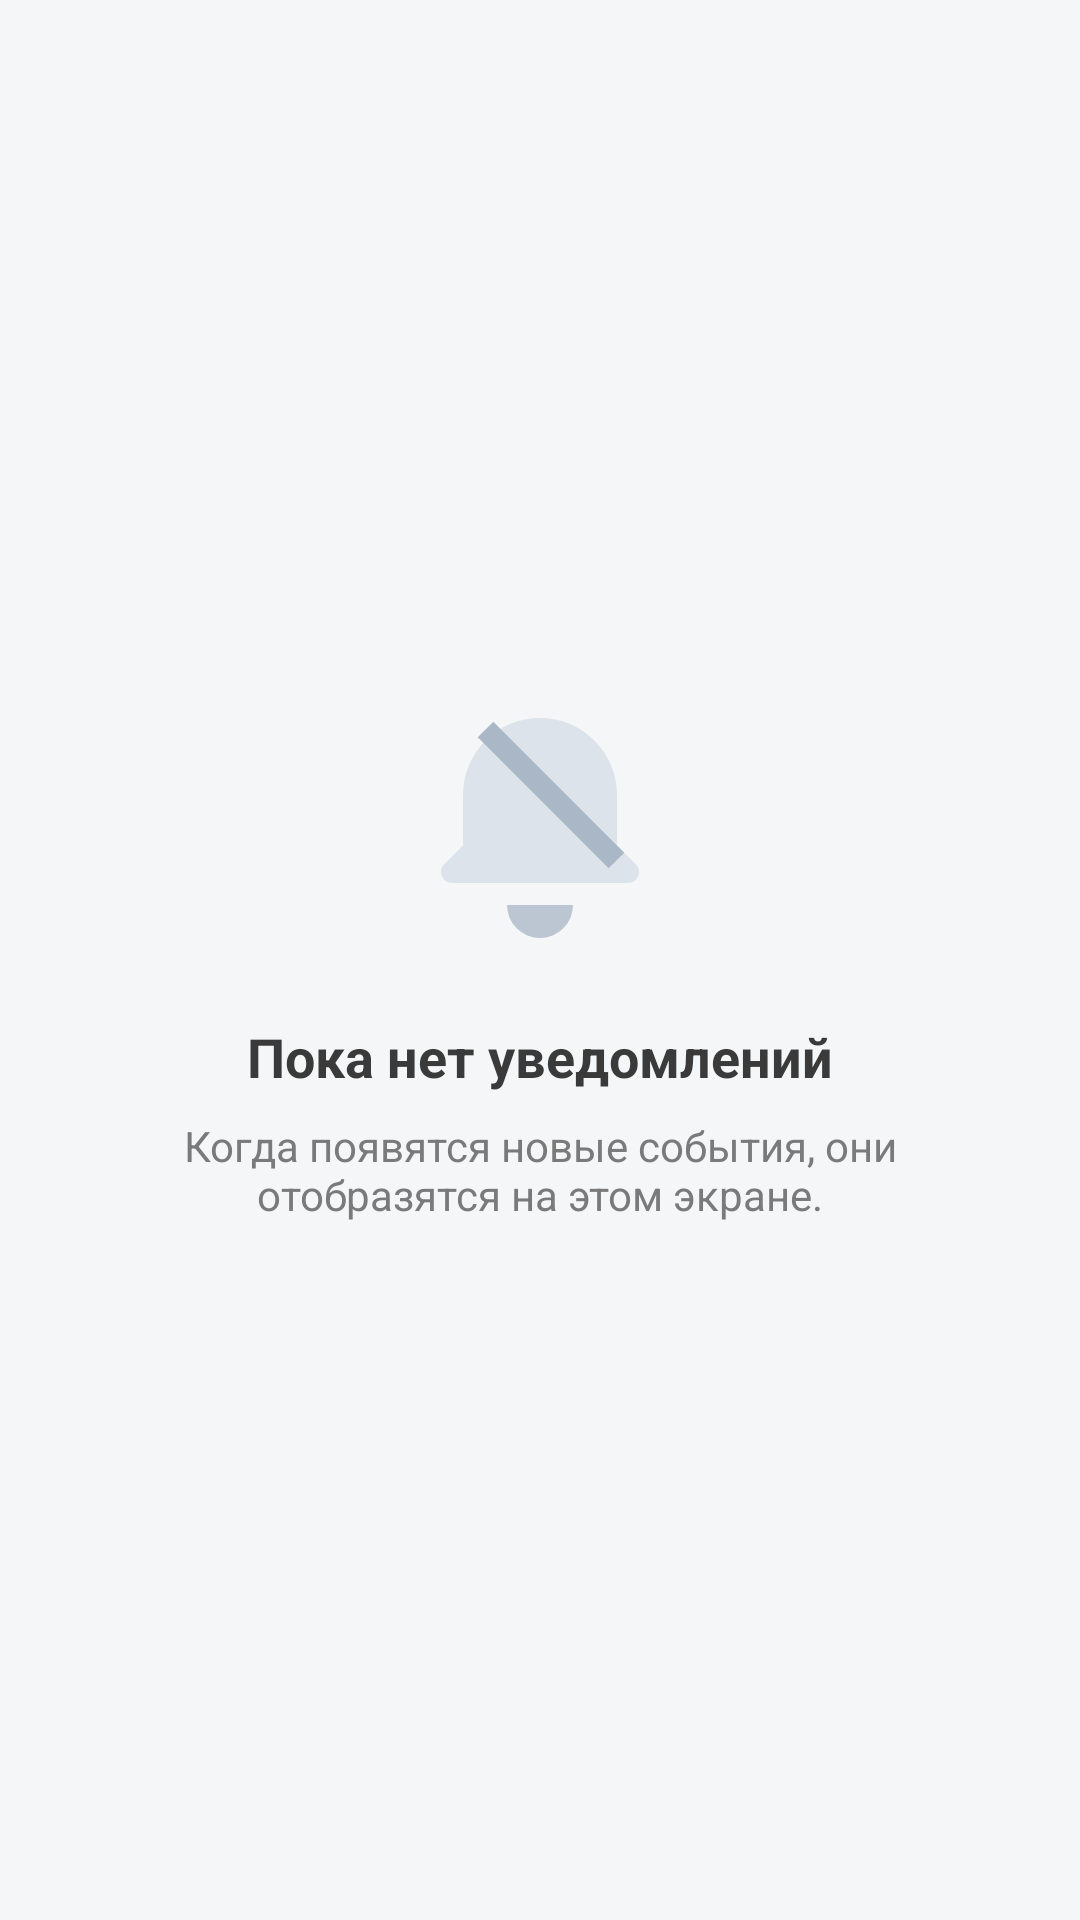

Write the Android layout XML for this screen, with the resource values it uses.
<!-- AndroidManifest.xml: application theme Theme.SynApp -->
<!-- res/layout/activity_notifications.xml -->
<?xml version="1.0" encoding="utf-8"?>
<FrameLayout xmlns:android="http://schemas.android.com/apk/res/android"
    xmlns:tools="http://schemas.android.com/tools"
    android:layout_width="match_parent"
    android:layout_height="match_parent"
    android:background="#F4F6F8"
    tools:context=".NotificationsActivity">

    <androidx.recyclerview.widget.RecyclerView
        android:id="@+id/notificationsRecyclerView"
        android:layout_width="match_parent"
        android:layout_height="match_parent"
        android:clipToPadding="false"
        android:paddingVertical="8dp"
        android:visibility="gone" />

    <LinearLayout
        android:id="@+id/emptyStateLayout"
        android:layout_width="match_parent"
        android:layout_height="match_parent"
        android:gravity="center"
        android:orientation="vertical"
        android:paddingHorizontal="24dp">

        <ImageView
            android:layout_width="88dp"
            android:layout_height="88dp"
            android:contentDescription="@string/notifications_empty_title"
            android:src="@drawable/ic_notifications_empty" />

        <TextView
            android:layout_width="wrap_content"
            android:layout_height="wrap_content"
            android:layout_marginTop="20dp"
            android:text="@string/notifications_empty_title"
            android:textColor="#3A3A3A"
            android:textSize="18sp"
            android:textStyle="bold" />

        <TextView
            android:layout_width="wrap_content"
            android:layout_height="wrap_content"
            android:layout_marginTop="8dp"
            android:gravity="center"
            android:text="@string/notifications_empty_subtitle"
            android:textColor="#7A7A7A"
            android:textSize="14sp" />
    </LinearLayout>

</FrameLayout>
<!-- resources referenced by this layout -->
<resources>
  <!-- drawable ic_notifications_empty (drawable) -->
  <?xml version="1.0" encoding="utf-8"?>
  <vector xmlns:android="http://schemas.android.com/apk/res/android"
      android:width="88dp"
      android:height="88dp"
      android:viewportWidth="24"
      android:viewportHeight="24">
      <path
          android:fillColor="#DDE3EA"
          android:pathData="M12,2A7,7 0,0 0,5 9v4.59L3.29,15.3A1,1 0,0 0,4 17h16a1,1 0,0 0,0.71 -1.7L19,13.59V9a7,7 0,0 0,-7 -7z" />
      <path
          android:fillColor="#BCC6D2"
          android:pathData="M9,19a3,3 0,0 0,6 0z" />
      <path
          android:fillColor="#AAB7C6"
          android:pathData="M7.76,2.34L6.34,3.76 18.24,15.66 19.66,14.24z" />
  </vector>
  <string name="notifications_empty_subtitle">Когда появятся новые события, они отобразятся на этом экране.</string>
  <string name="notifications_empty_title">Пока нет уведомлений</string>
  <style name="Theme.SynApp" parent="Theme.MaterialComponents.DayNight.NoActionBar">
          <item name="colorPrimary">@color/purple_500</item>
          <item name="colorPrimaryVariant">@color/purple_700</item>
          <item name="colorOnPrimary">@color/white</item>
          <item name="colorSecondary">@color/teal_200</item>
          <item name="colorSecondaryVariant">@color/teal_700</item>
          <item name="colorOnSecondary">@color/black</item>
          <item name="android:statusBarColor">?attr/colorPrimaryVariant</item>
          <item name="android:navigationBarColor">?attr/colorPrimaryVariant</item>
          <item name="android:windowLightStatusBar" tools:targetApi="m">false</item>
      </style>
  <color name="purple_500">#6200EE</color>
  <color name="purple_700">#3700B3</color>
  <color name="white">#FFFFFF</color>
  <color name="teal_200">#03DAC5</color>
  <color name="teal_700">#018786</color>
  <color name="black">#000000</color>
</resources>
